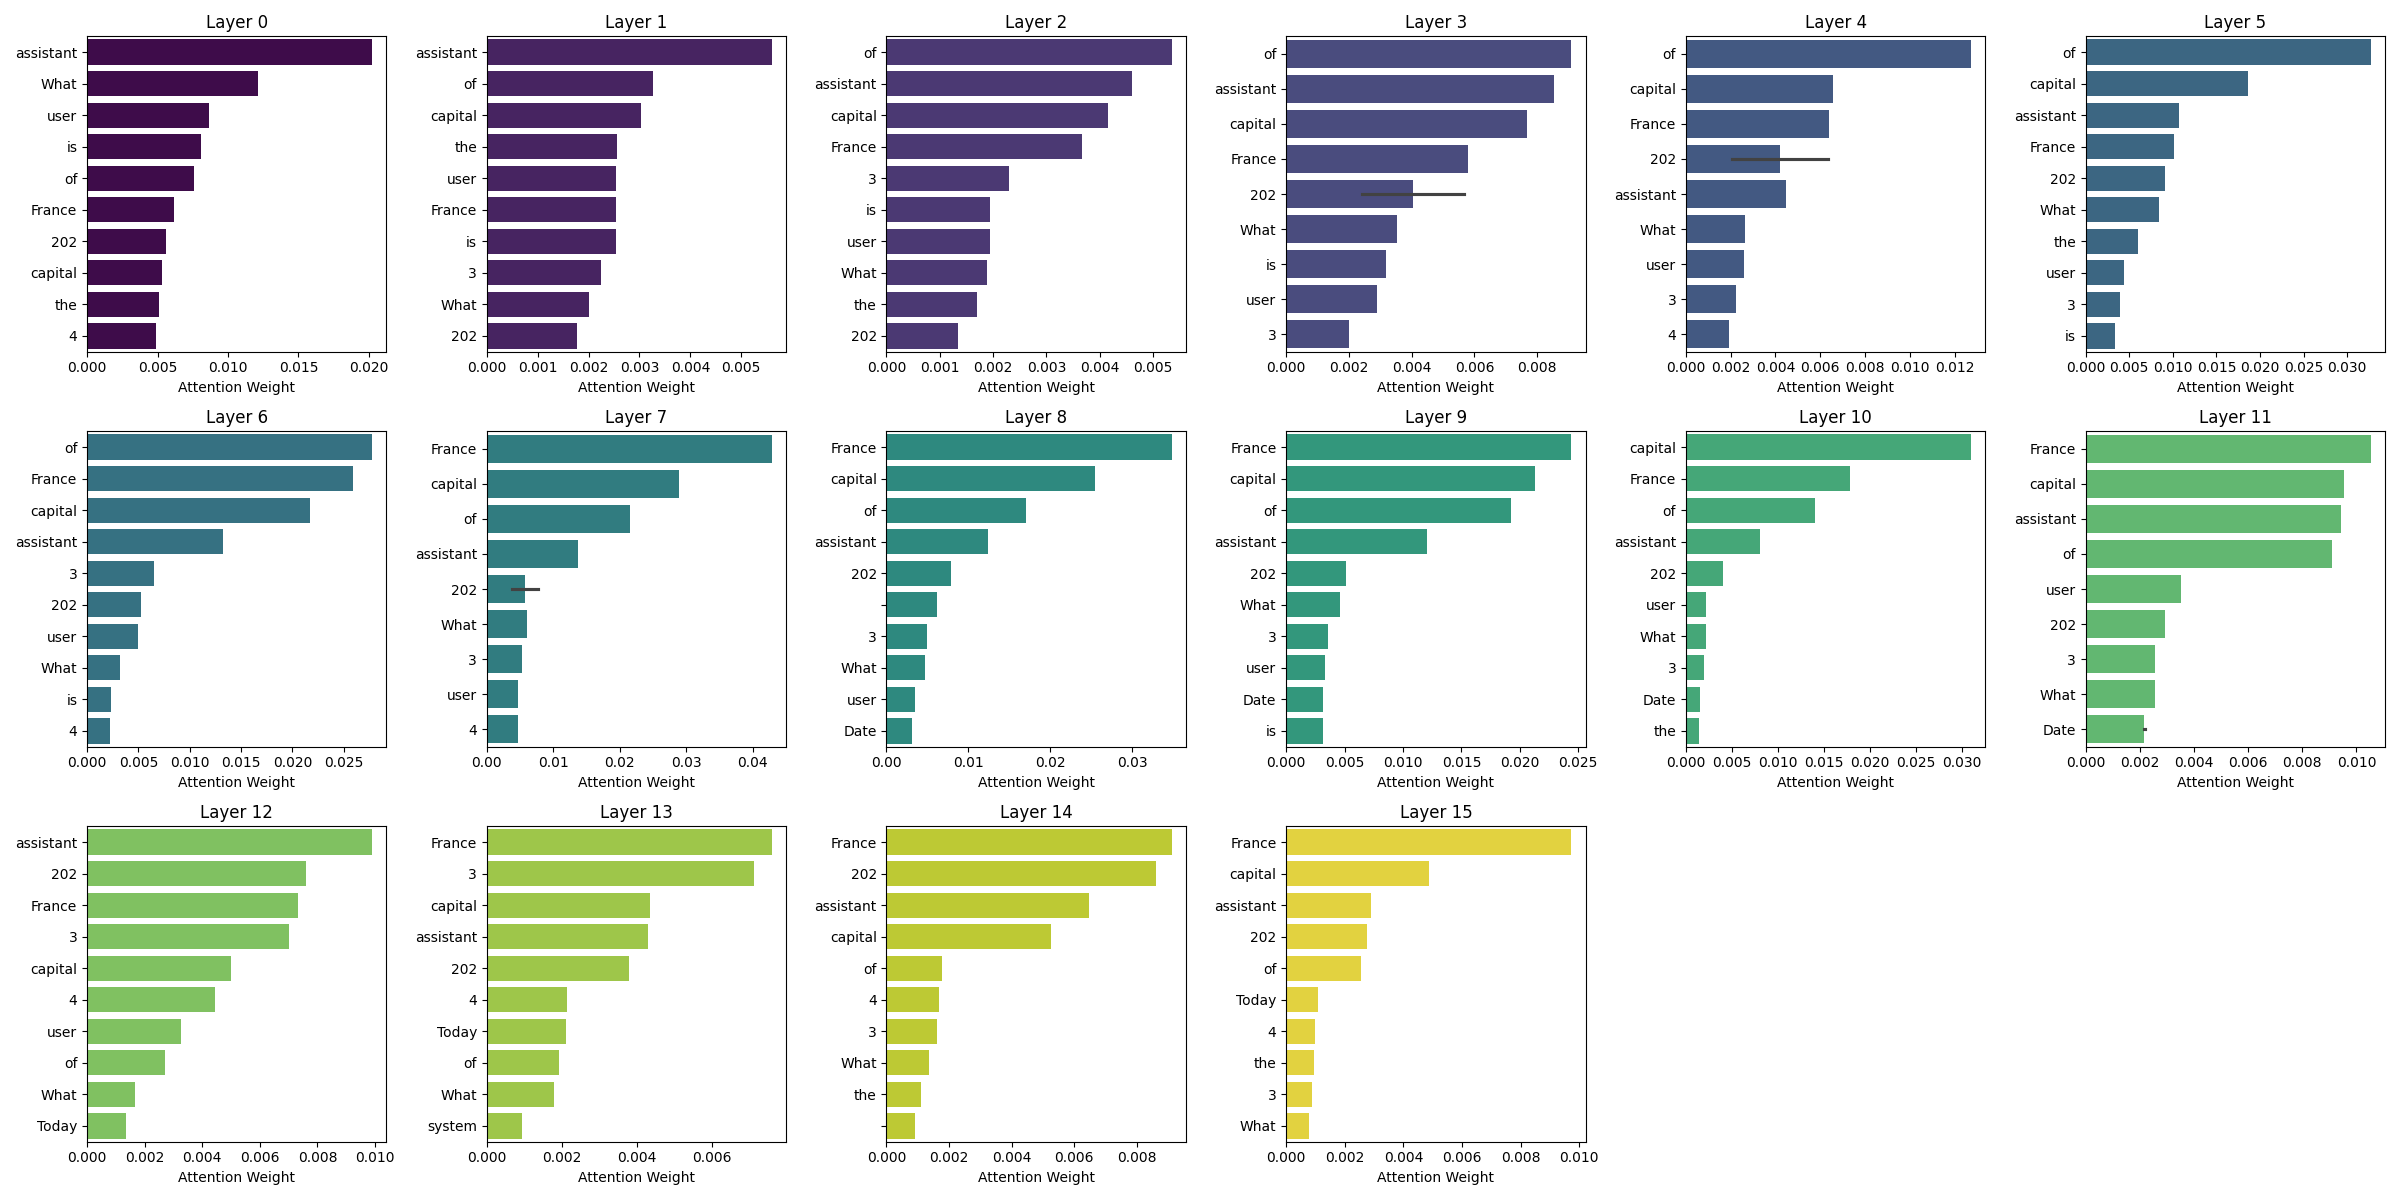

Source data for this figure (header and first rows):
, Layer, Token, Attention
0, Layer 0, assistant, 0.02023
1, Layer 0, What, 0.01215
2, Layer 0, user, 0.008639
3, Layer 0, is, 0.008056
4, Layer 0, of, 0.00758
5, Layer 0, France, 0.006195
6, Layer 0, 202, 0.005634
7, Layer 0, capital, 0.005297
8, Layer 0, the, 0.005076
9, Layer 0, 4, 0.004861
10, Layer 1, assistant, 0.005602
11, Layer 1, of, 0.003272
12, Layer 1, capital, 0.003023
13, Layer 1, the, 0.002568
14, Layer 1, user, 0.002543
15, Layer 1, France, 0.002541
16, Layer 1, is, 0.00254
17, Layer 1, 3, 0.002246
18, Layer 1, What, 0.002008
19, Layer 1, 202, 0.001771
20, Layer 2, of, 0.00535
21, Layer 2, assistant, 0.004598
22, Layer 2, capital, 0.004158
23, Layer 2, France, 0.003661
24, Layer 2, 3, 0.002296
25, Layer 2, is, 0.001951
26, Layer 2, user, 0.001939
27, Layer 2, What, 0.001882
28, Layer 2, the, 0.001693
29, Layer 2, 202, 0.001336
30, Layer 3, of, 0.009085
31, Layer 3, assistant, 0.008549
32, Layer 3, capital, 0.007664
33, Layer 3, France, 0.005798
34, Layer 3, 202, 0.005656
35, Layer 3, What, 0.003532
36, Layer 3, is, 0.003189
37, Layer 3, user, 0.002907
38, Layer 3, 202, 0.002421
39, Layer 3, 3, 0.002006
40, Layer 4, of, 0.01273
41, Layer 4, capital, 0.006567
42, Layer 4, France, 0.006404
43, Layer 4, 202, 0.006324
44, Layer 4, assistant, 0.00447
45, Layer 4, What, 0.002628
46, Layer 4, user, 0.002612
47, Layer 4, 3, 0.002219
48, Layer 4, 202, 0.002044
49, Layer 4, 4, 0.001902
50, Layer 5, of, 0.03269
51, Layer 5, capital, 0.01863
52, Layer 5, assistant, 0.01074
53, Layer 5, France, 0.01013
54, Layer 5, 202, 0.009101
55, Layer 5, What, 0.008367
56, Layer 5, the, 0.00599
57, Layer 5, user, 0.00435
58, Layer 5, 3, 0.00399
59, Layer 5, is, 0.003347
... 100 more rows
